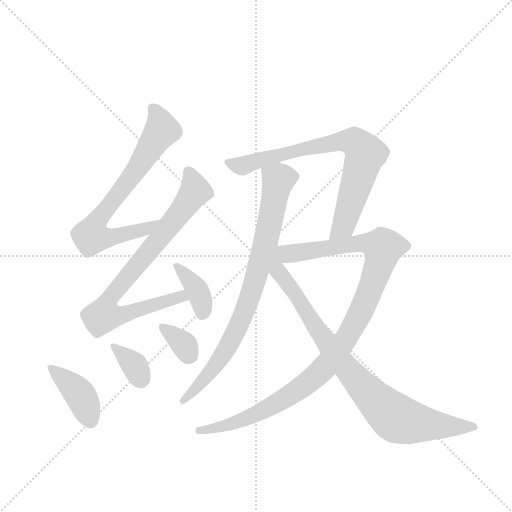
t = 0.00 s
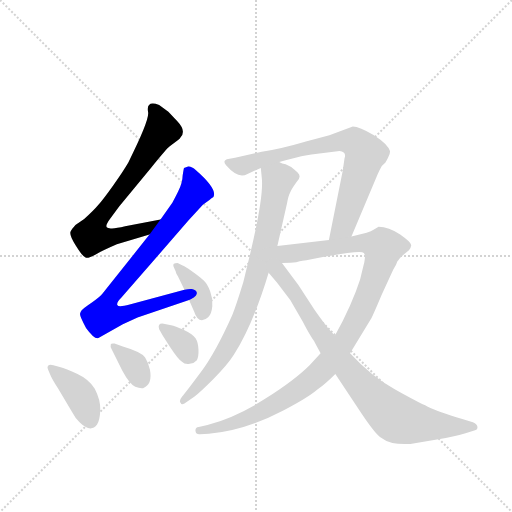
t = 1.62 s
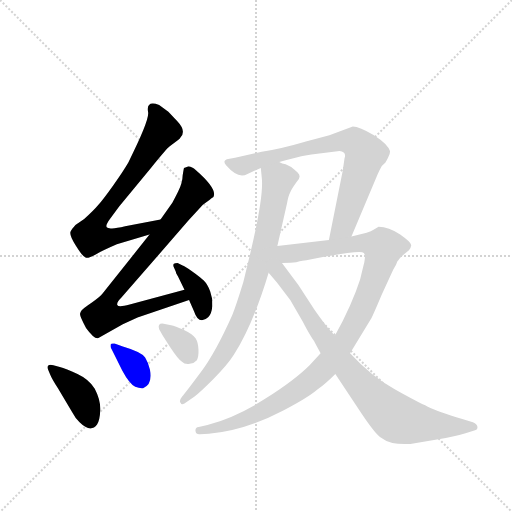
t = 3.23 s
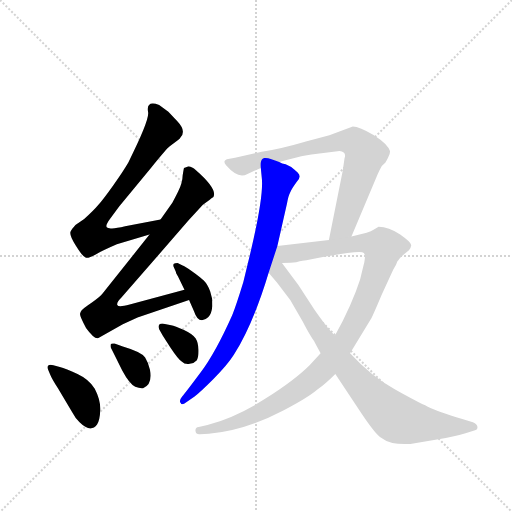
t = 4.85 s
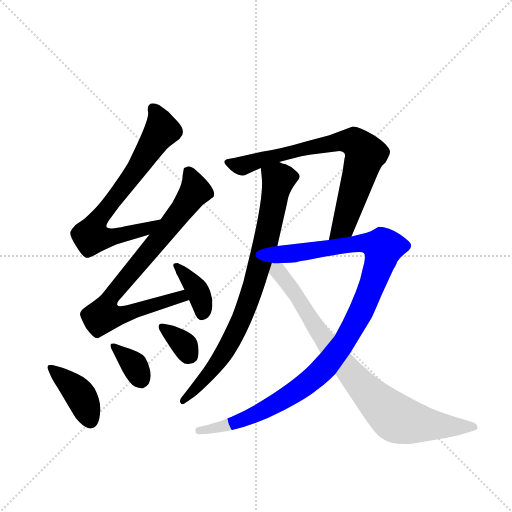
t = 6.46 s
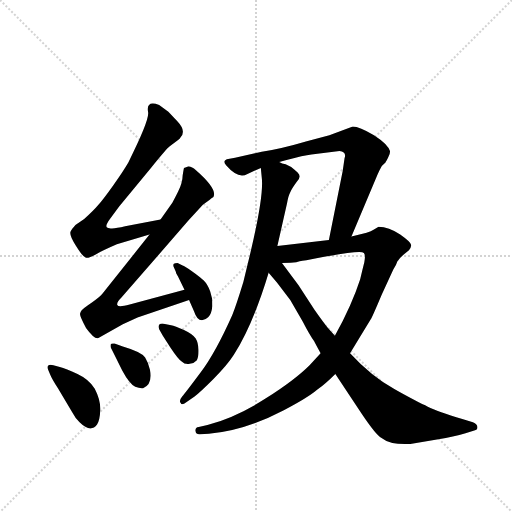
t = 8.08 s

The animated SVG that drew these frames (rendered in a browser with its animation timeline set to each time). Animation: 10 CSS @keyframes rules; one cycle of 8.08 s.

<svg version="1.1" viewBox="0 0 1024 1024" xmlns="http://www.w3.org/2000/svg">
  <g stroke="lightgray" stroke-dasharray="1,1" stroke-width="1" transform="scale(4, 4)">
    <line x1="0" y1="0" x2="256" y2="256"></line>
    <line x1="256" y1="0" x2="0" y2="256"></line>
    <line x1="128" y1="0" x2="128" y2="256"></line>
    <line x1="0" y1="128" x2="256" y2="128"></line>
  </g>
  <g transform="scale(0.92, -0.92) translate(60, -900)">
    <style type="text/css">
      
        @keyframes keyframes0 {
          from {
            stroke: blue;
            stroke-dashoffset: 735;
            stroke-width: 128;
          }
          71% {
            animation-timing-function: step-end;
            stroke: blue;
            stroke-dashoffset: 0;
            stroke-width: 128;
          }
          to {
            stroke: black;
            stroke-width: 1024;
          }
        }
        #make-me-a-hanzi-animation-0 {
          animation: keyframes0 0.84814453125s both;
          animation-delay: 0s;
          animation-timing-function: linear;
        }
      
        @keyframes keyframes1 {
          from {
            stroke: blue;
            stroke-dashoffset: 829;
            stroke-width: 128;
          }
          73% {
            animation-timing-function: step-end;
            stroke: blue;
            stroke-dashoffset: 0;
            stroke-width: 128;
          }
          to {
            stroke: black;
            stroke-width: 1024;
          }
        }
        #make-me-a-hanzi-animation-1 {
          animation: keyframes1 0.9246419270833334s both;
          animation-delay: 0.84814453125s;
          animation-timing-function: linear;
        }
      
        @keyframes keyframes2 {
          from {
            stroke: blue;
            stroke-dashoffset: 379;
            stroke-width: 128;
          }
          55% {
            animation-timing-function: step-end;
            stroke: blue;
            stroke-dashoffset: 0;
            stroke-width: 128;
          }
          to {
            stroke: black;
            stroke-width: 1024;
          }
        }
        #make-me-a-hanzi-animation-2 {
          animation: keyframes2 0.5584309895833334s both;
          animation-delay: 1.7727864583333335s;
          animation-timing-function: linear;
        }
      
        @keyframes keyframes3 {
          from {
            stroke: blue;
            stroke-dashoffset: 403;
            stroke-width: 128;
          }
          57% {
            animation-timing-function: step-end;
            stroke: blue;
            stroke-dashoffset: 0;
            stroke-width: 128;
          }
          to {
            stroke: black;
            stroke-width: 1024;
          }
        }
        #make-me-a-hanzi-animation-3 {
          animation: keyframes3 0.5779622395833334s both;
          animation-delay: 2.331217447916667s;
          animation-timing-function: linear;
        }
      
        @keyframes keyframes4 {
          from {
            stroke: blue;
            stroke-dashoffset: 355;
            stroke-width: 128;
          }
          54% {
            animation-timing-function: step-end;
            stroke: blue;
            stroke-dashoffset: 0;
            stroke-width: 128;
          }
          to {
            stroke: black;
            stroke-width: 1024;
          }
        }
        #make-me-a-hanzi-animation-4 {
          animation: keyframes4 0.5388997395833334s both;
          animation-delay: 2.9091796875000004s;
          animation-timing-function: linear;
        }
      
        @keyframes keyframes5 {
          from {
            stroke: blue;
            stroke-dashoffset: 342;
            stroke-width: 128;
          }
          53% {
            animation-timing-function: step-end;
            stroke: blue;
            stroke-dashoffset: 0;
            stroke-width: 128;
          }
          to {
            stroke: black;
            stroke-width: 1024;
          }
        }
        #make-me-a-hanzi-animation-5 {
          animation: keyframes5 0.5283203125s both;
          animation-delay: 3.448079427083334s;
          animation-timing-function: linear;
        }
      
        @keyframes keyframes6 {
          from {
            stroke: blue;
            stroke-dashoffset: 826;
            stroke-width: 128;
          }
          73% {
            animation-timing-function: step-end;
            stroke: blue;
            stroke-dashoffset: 0;
            stroke-width: 128;
          }
          to {
            stroke: black;
            stroke-width: 1024;
          }
        }
        #make-me-a-hanzi-animation-6 {
          animation: keyframes6 0.9222005208333334s both;
          animation-delay: 3.976399739583334s;
          animation-timing-function: linear;
        }
      
        @keyframes keyframes7 {
          from {
            stroke: blue;
            stroke-dashoffset: 768;
            stroke-width: 128;
          }
          71% {
            animation-timing-function: step-end;
            stroke: blue;
            stroke-dashoffset: 0;
            stroke-width: 128;
          }
          to {
            stroke: black;
            stroke-width: 1024;
          }
        }
        #make-me-a-hanzi-animation-7 {
          animation: keyframes7 0.875s both;
          animation-delay: 4.898600260416667s;
          animation-timing-function: linear;
        }
      
        @keyframes keyframes8 {
          from {
            stroke: blue;
            stroke-dashoffset: 1110;
            stroke-width: 128;
          }
          78% {
            animation-timing-function: step-end;
            stroke: blue;
            stroke-dashoffset: 0;
            stroke-width: 128;
          }
          to {
            stroke: black;
            stroke-width: 1024;
          }
        }
        #make-me-a-hanzi-animation-8 {
          animation: keyframes8 1.1533203125s both;
          animation-delay: 5.773600260416667s;
          animation-timing-function: linear;
        }
      
        @keyframes keyframes9 {
          from {
            stroke: blue;
            stroke-dashoffset: 844;
            stroke-width: 128;
          }
          73% {
            animation-timing-function: step-end;
            stroke: blue;
            stroke-dashoffset: 0;
            stroke-width: 128;
          }
          to {
            stroke: black;
            stroke-width: 1024;
          }
        }
        #make-me-a-hanzi-animation-9 {
          animation: keyframes9 0.9368489583333334s both;
          animation-delay: 6.926920572916667s;
          animation-timing-function: linear;
        }
      
    </style>
    
      <path d="M 289 423 L 212 408 Q 187 402 178 404 Q 164 404 179 424 L 199 451 L 269 536 Q 304 579 309 582 L 325 594 Q 332 598 333 602 Q 345 616 326 636 L 306 657 L 286 672 Q 257 683 262 656 Q 265 639 219 547 Q 208 528 186 497 Q 164 466 154 455 Q 144 443 123 424 L 104 411 Q 96 402 94 398 Q 89 390 105 366 Q 120 342 126 340 Q 132 338 148 347 Q 164 356 194 369 L 265 390 C 294 399 318 429 289 423 Z" fill="lightgray"></path>
    
      <path d="M 265 390 L 163 262 Q 158 255 139 242 Q 120 229 118 226 Q 115 222 114 218 Q 113 213 127 187 Q 145 162 154 165 L 207 195 L 239 210 L 351 248 C 379 258 370 278 341 270 L 222 238 Q 197 231 195 237 Q 193 242 204 253 L 350 421 L 381 455 L 396 466 Q 398 468 404 472 Q 413 489 366 530 Q 356 539 349 538 L 340 535 Q 339 532 337 518 Q 337 503 327 483 Q 317 463 315 460 L 289 423 L 265 390 Z" fill="lightgray"></path>
    
      <path d="M 351 248 L 362 223 Q 368 204 379 204 Q 386 204 393 211 Q 400 218 401.5 234.5 Q 403 251 397 266.5 Q 391 282 383 290 Q 375 298 358 310 Q 341 322 337 323 L 326 328 Q 320 328 318 326.5 Q 316 325 317 321 L 322 310 Q 322 307 327 299 L 341 270 L 351 248 Z" fill="lightgray"></path>
    
      <path d="M 49 86 Q 53 76 66 56 L 97 4 Q 103 -8 113 -18 Q 137 -42 151 -23 Q 157 -14 158 8 Q 159 30 146 55 Q 134 75 108.5 87 Q 83 99 70 102 L 56 106 Q 48 108 45 105.5 Q 42 103 44 98 L 49 86 Z" fill="lightgray"></path>
    
      <path d="M 206 94 Q 221 66 234 59 Q 244 55 251 56 Q 272 64 266 96 Q 263 111 255.5 123 Q 248 135 207 147 L 189 153 Q 183 154 181 152 Q 179 146 183 140 L 206 94 Z" fill="lightgray"></path>
    
      <path d="M 293 197 Q 282 197 286 184 L 294 170 L 310 145 Q 328 118 335 114 Q 342 107 352.5 109 Q 363 111 368 117 Q 372 124 371.5 139.5 Q 371 155 365.5 164 Q 360 173 340 182.5 Q 320 192 312 193 L 293 197 Z" fill="lightgray"></path>
    
      <path d="M 543 365 L 564 458 Q 567 475 571 482 Q 574 489 584 503 Q 597 516 587 525 Q 583 529 573 537 L 561 543 Q 553 544 547 548 C 519 559 504 564 507 535 L 509 514 Q 514 477 485 353 L 469 287 Q 454 238 445 215 Q 408 132 376 90 Q 344 47 336 38 Q 328 28 333 24 Q 334 19 341 23 L 363 38 Q 374 46 404 76 Q 434 106 448 128 Q 490 194 524 307 L 543 365 Z" fill="lightgray"></path>
    
      <path d="M 704 386 L 761 521 Q 766 532 770 539 L 778 547 L 779 549 Q 780 550 784 558 Q 788 565 788 571 Q 784 586 753 606 Q 721 625 707 625 L 656 606 L 607 593 Q 553 577 509 570 L 451 557 L 433 554 Q 423 550 432 540 Q 458 510 478 522 L 507 535 L 547 548 L 563 552 Q 600 562 617 564 L 678 572 Q 694 570 689 556 L 685 528 L 655 378 C 649 349 692 358 704 386 Z" fill="lightgray"></path>
    
      <path d="M 637 132 L 613 106 Q 581 74 518 34 Q 454 -7 391 -24 L 372 -28 Q 364 -29 365 -37 Q 366 -45 375 -44 L 394 -43 Q 471 -37 557 8 Q 609 35 630 53 Q 648 66 669 87 L 701 132 L 746 206 Q 748 208 770 260 L 795 314 Q 802 325 804 332 L 806 334 Q 808 338 819 348 L 829 356 Q 833 360 834 367 Q 834 373 810 390 Q 785 407 763 407 L 753 401 Q 747 397 737 394 L 704 386 L 655 378 L 543 365 C 458 355 503 325 553 328 L 572 329 L 584 330 Q 600 334 606 334 Q 724 358 731 350 Q 735 346 732 330 Q 728 314 723 293 Q 705 237 668 170 L 637 132 Z" fill="lightgray"></path>
    
      <path d="M 524 307 L 542 286 L 571 248 L 598 201 Q 613 172 623 158 Q 627 150 637 132 L 669 87 L 718 13 Q 752 -39 766 -50 Q 779 -60 793 -63 Q 807 -66 832 -65 L 893 -55 Q 926 -50 952 -42 L 971 -36 Q 978 -35 978 -29 Q 978 -22 968 -18 L 945 -11 Q 891 6 870 16 Q 849 25 799 53 Q 748 81 701 132 L 668 170 L 652 188 Q 646 195 624 226 L 589 280 L 553 328 C 535 352 504 330 524 307 Z" fill="lightgray"></path>
    
    
      <clipPath id="make-me-a-hanzi-clip-0">
        <path d="M 289 423 L 212 408 Q 187 402 178 404 Q 164 404 179 424 L 199 451 L 269 536 Q 304 579 309 582 L 325 594 Q 332 598 333 602 Q 345 616 326 636 L 306 657 L 286 672 Q 257 683 262 656 Q 265 639 219 547 Q 208 528 186 497 Q 164 466 154 455 Q 144 443 123 424 L 104 411 Q 96 402 94 398 Q 89 390 105 366 Q 120 342 126 340 Q 132 338 148 347 Q 164 356 194 369 L 265 390 C 294 399 318 429 289 423 Z"></path>
      </clipPath>
      <path clip-path="url(#make-me-a-hanzi-clip-0)" d="M 275 663 L 292 617 L 235 530 L 146 412 L 138 387 L 196 387 L 259 403 L 282 420" fill="none" id="make-me-a-hanzi-animation-0" stroke-dasharray="607 1214" stroke-linecap="round"></path>
    
      <clipPath id="make-me-a-hanzi-clip-1">
        <path d="M 265 390 L 163 262 Q 158 255 139 242 Q 120 229 118 226 Q 115 222 114 218 Q 113 213 127 187 Q 145 162 154 165 L 207 195 L 239 210 L 351 248 C 379 258 370 278 341 270 L 222 238 Q 197 231 195 237 Q 193 242 204 253 L 350 421 L 381 455 L 396 466 Q 398 468 404 472 Q 413 489 366 530 Q 356 539 349 538 L 340 535 Q 339 532 337 518 Q 337 503 327 483 Q 317 463 315 460 L 289 423 L 265 390 Z"></path>
      </clipPath>
      <path clip-path="url(#make-me-a-hanzi-clip-1)" d="M 346 531 L 365 485 L 287 381 L 182 257 L 165 214 L 204 215 L 322 253 L 334 256 L 342 251" fill="none" id="make-me-a-hanzi-animation-1" stroke-dasharray="701 1402" stroke-linecap="round"></path>
    
      <clipPath id="make-me-a-hanzi-clip-2">
        <path d="M 351 248 L 362 223 Q 368 204 379 204 Q 386 204 393 211 Q 400 218 401.5 234.5 Q 403 251 397 266.5 Q 391 282 383 290 Q 375 298 358 310 Q 341 322 337 323 L 326 328 Q 320 328 318 326.5 Q 316 325 317 321 L 322 310 Q 322 307 327 299 L 341 270 L 351 248 Z"></path>
      </clipPath>
      <path clip-path="url(#make-me-a-hanzi-clip-2)" d="M 323 323 L 368 271 L 378 247 L 380 219" fill="none" id="make-me-a-hanzi-animation-2" stroke-dasharray="251 502" stroke-linecap="round"></path>
    
      <clipPath id="make-me-a-hanzi-clip-3">
        <path d="M 49 86 Q 53 76 66 56 L 97 4 Q 103 -8 113 -18 Q 137 -42 151 -23 Q 157 -14 158 8 Q 159 30 146 55 Q 134 75 108.5 87 Q 83 99 70 102 L 56 106 Q 48 108 45 105.5 Q 42 103 44 98 L 49 86 Z"></path>
      </clipPath>
      <path clip-path="url(#make-me-a-hanzi-clip-3)" d="M 51 101 L 112 45 L 136 -14" fill="none" id="make-me-a-hanzi-animation-3" stroke-dasharray="275 550" stroke-linecap="round"></path>
    
      <clipPath id="make-me-a-hanzi-clip-4">
        <path d="M 206 94 Q 221 66 234 59 Q 244 55 251 56 Q 272 64 266 96 Q 263 111 255.5 123 Q 248 135 207 147 L 189 153 Q 183 154 181 152 Q 179 146 183 140 L 206 94 Z"></path>
      </clipPath>
      <path clip-path="url(#make-me-a-hanzi-clip-4)" d="M 186 147 L 230 108 L 248 72" fill="none" id="make-me-a-hanzi-animation-4" stroke-dasharray="227 454" stroke-linecap="round"></path>
    
      <clipPath id="make-me-a-hanzi-clip-5">
        <path d="M 293 197 Q 282 197 286 184 L 294 170 L 310 145 Q 328 118 335 114 Q 342 107 352.5 109 Q 363 111 368 117 Q 372 124 371.5 139.5 Q 371 155 365.5 164 Q 360 173 340 182.5 Q 320 192 312 193 L 293 197 Z"></path>
      </clipPath>
      <path clip-path="url(#make-me-a-hanzi-clip-5)" d="M 296 187 L 342 148 L 356 126" fill="none" id="make-me-a-hanzi-animation-5" stroke-dasharray="214 428" stroke-linecap="round"></path>
    
      <clipPath id="make-me-a-hanzi-clip-6">
        <path d="M 543 365 L 564 458 Q 567 475 571 482 Q 574 489 584 503 Q 597 516 587 525 Q 583 529 573 537 L 561 543 Q 553 544 547 548 C 519 559 504 564 507 535 L 509 514 Q 514 477 485 353 L 469 287 Q 454 238 445 215 Q 408 132 376 90 Q 344 47 336 38 Q 328 28 333 24 Q 334 19 341 23 L 363 38 Q 374 46 404 76 Q 434 106 448 128 Q 490 194 524 307 L 543 365 Z"></path>
      </clipPath>
      <path clip-path="url(#make-me-a-hanzi-clip-6)" d="M 516 531 L 545 510 L 516 366 L 479 242 L 423 126 L 388 78 L 338 30" fill="none" id="make-me-a-hanzi-animation-6" stroke-dasharray="698 1396" stroke-linecap="round"></path>
    
      <clipPath id="make-me-a-hanzi-clip-7">
        <path d="M 704 386 L 761 521 Q 766 532 770 539 L 778 547 L 779 549 Q 780 550 784 558 Q 788 565 788 571 Q 784 586 753 606 Q 721 625 707 625 L 656 606 L 607 593 Q 553 577 509 570 L 451 557 L 433 554 Q 423 550 432 540 Q 458 510 478 522 L 507 535 L 547 548 L 563 552 Q 600 562 617 564 L 678 572 Q 694 570 689 556 L 685 528 L 655 378 C 649 349 692 358 704 386 Z"></path>
      </clipPath>
      <path clip-path="url(#make-me-a-hanzi-clip-7)" d="M 439 547 L 467 539 L 505 553 L 682 594 L 717 587 L 733 562 L 689 416 L 660 385" fill="none" id="make-me-a-hanzi-animation-7" stroke-dasharray="640 1280" stroke-linecap="round"></path>
    
      <clipPath id="make-me-a-hanzi-clip-8">
        <path d="M 637 132 L 613 106 Q 581 74 518 34 Q 454 -7 391 -24 L 372 -28 Q 364 -29 365 -37 Q 366 -45 375 -44 L 394 -43 Q 471 -37 557 8 Q 609 35 630 53 Q 648 66 669 87 L 701 132 L 746 206 Q 748 208 770 260 L 795 314 Q 802 325 804 332 L 806 334 Q 808 338 819 348 L 829 356 Q 833 360 834 367 Q 834 373 810 390 Q 785 407 763 407 L 753 401 Q 747 397 737 394 L 704 386 L 655 378 L 543 365 C 458 355 503 325 553 328 L 572 329 L 584 330 Q 600 334 606 334 Q 724 358 731 350 Q 735 346 732 330 Q 728 314 723 293 Q 705 237 668 170 L 637 132 Z"></path>
      </clipPath>
      <path clip-path="url(#make-me-a-hanzi-clip-8)" d="M 536 321 L 546 340 L 557 347 L 725 371 L 751 370 L 772 359 L 753 292 L 720 213 L 676 140 L 627 83 L 581 48 L 497 -1 L 427 -27 L 373 -36" fill="none" id="make-me-a-hanzi-animation-8" stroke-dasharray="982 1964" stroke-linecap="round"></path>
    
      <clipPath id="make-me-a-hanzi-clip-9">
        <path d="M 524 307 L 542 286 L 571 248 L 598 201 Q 613 172 623 158 Q 627 150 637 132 L 669 87 L 718 13 Q 752 -39 766 -50 Q 779 -60 793 -63 Q 807 -66 832 -65 L 893 -55 Q 926 -50 952 -42 L 971 -36 Q 978 -35 978 -29 Q 978 -22 968 -18 L 945 -11 Q 891 6 870 16 Q 849 25 799 53 Q 748 81 701 132 L 668 170 L 652 188 Q 646 195 624 226 L 589 280 L 553 328 C 535 352 504 330 524 307 Z"></path>
      </clipPath>
      <path clip-path="url(#make-me-a-hanzi-clip-9)" d="M 533 305 L 553 300 L 678 119 L 725 62 L 786 2 L 806 -12 L 838 -19 L 969 -27" fill="none" id="make-me-a-hanzi-animation-9" stroke-dasharray="716 1432" stroke-linecap="round"></path>
    
  </g>
</svg>
